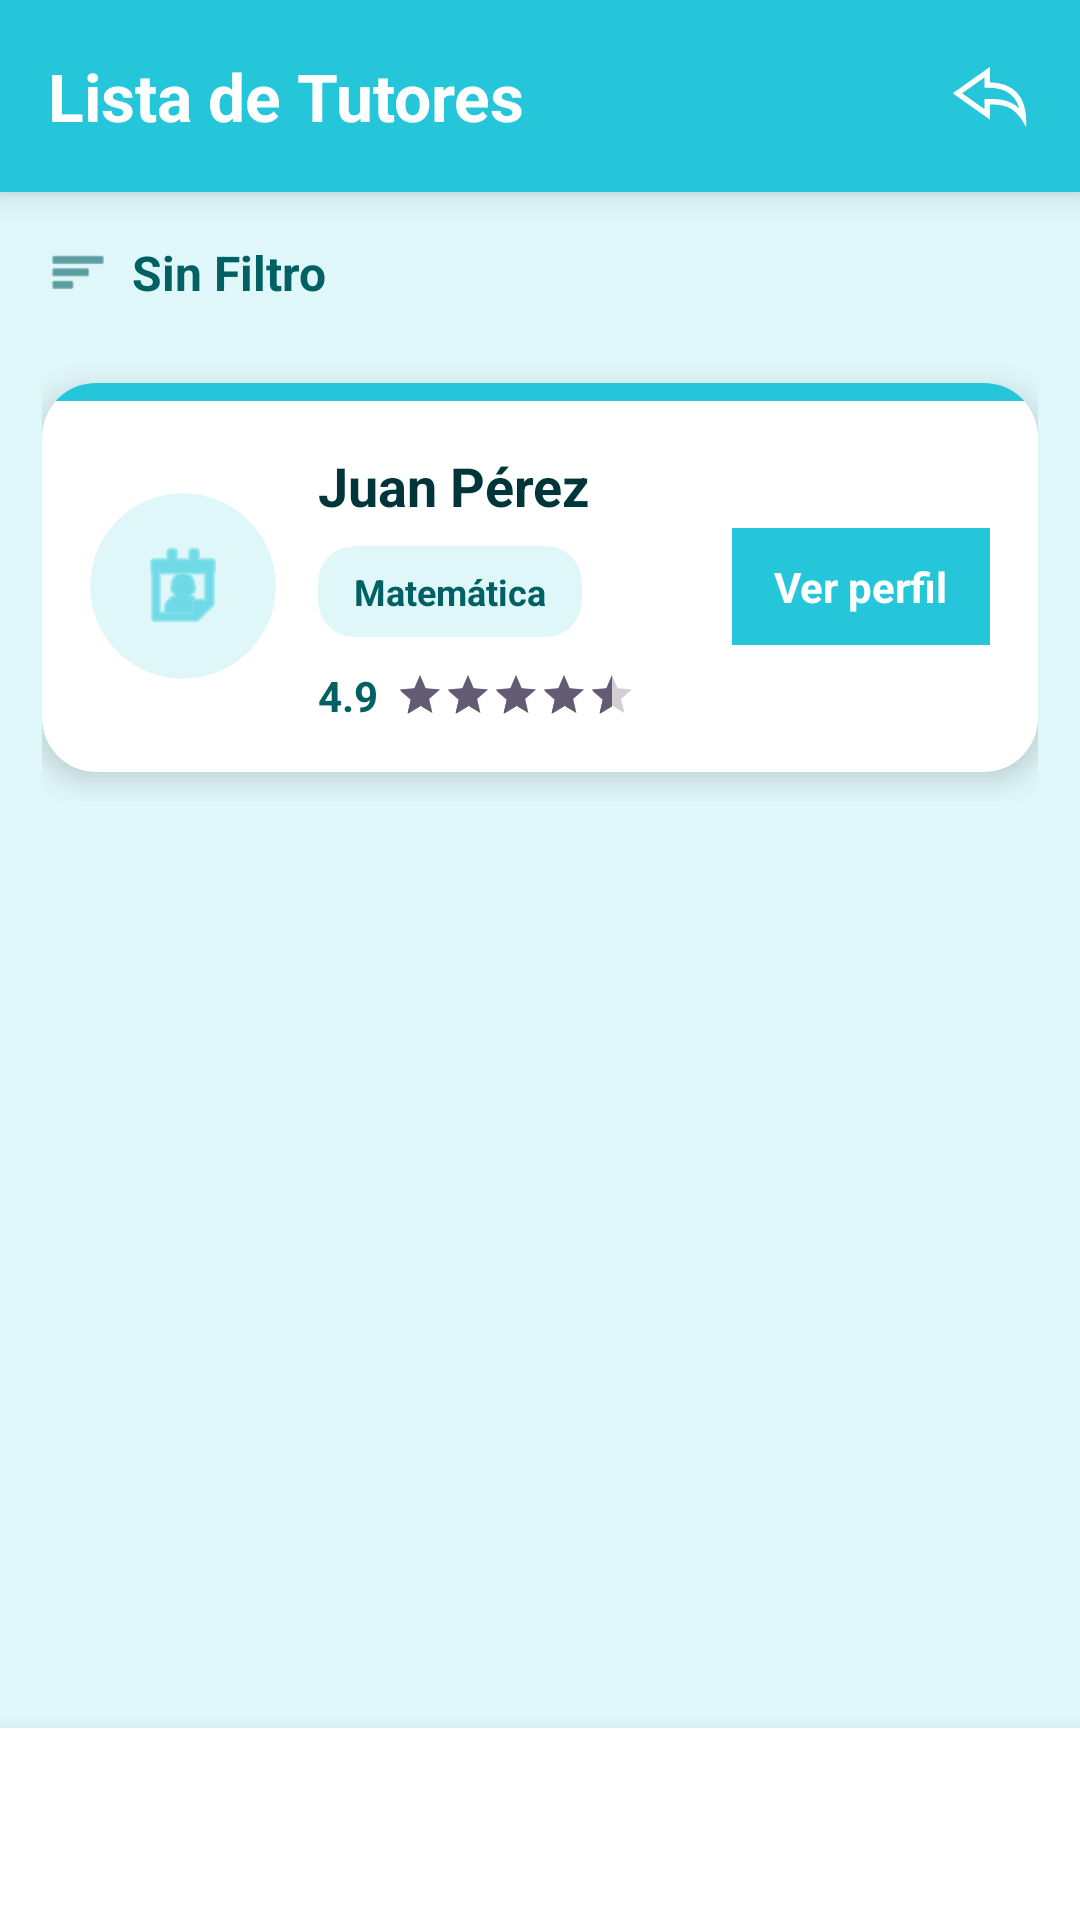

Produce the Android XML layout that renders to this screen, including the resource entries it uses.
<!-- AndroidManifest.xml: application theme Theme.Proyectomovilesgrupo3 -->
<!-- res/layout/activity_session_form.xml -->
<?xml version="1.0" encoding="utf-8"?>
<androidx.constraintlayout.widget.ConstraintLayout xmlns:android="http://schemas.android.com/apk/res/android"
    xmlns:app="http://schemas.android.com/apk/res-auto"
    xmlns:tools="http://schemas.android.com/tools"
    android:layout_width="match_parent"
    android:layout_height="match_parent"
    android:background="#E0F7FA"
    tools:context=".TutorListActivity">

    
    <androidx.constraintlayout.widget.ConstraintLayout
        android:id="@+id/topBar"
        android:layout_width="0dp"
        android:layout_height="64dp"
        android:background="#26C6DA"
        android:paddingHorizontal="16dp"
        android:elevation="6dp"
        app:layout_constraintTop_toTopOf="parent"
        app:layout_constraintStart_toStartOf="parent"
        app:layout_constraintEnd_toEndOf="parent">

        <TextView
            android:id="@+id/title"
            android:layout_width="wrap_content"
            android:layout_height="wrap_content"
            android:text="@string/tutor_list_title"
            android:textColor="#FFFFFF"
            android:textSize="22sp"
            android:textStyle="bold"
            app:layout_constraintStart_toStartOf="parent"
            app:layout_constraintTop_toTopOf="parent"
            app:layout_constraintBottom_toBottomOf="parent" />

        <ImageView
            android:id="@+id/btnBack"
            android:layout_width="28dp"
            android:layout_height="28dp"
            android:src="@drawable/back_svgrepo_com"
            android:tint="#FFFFFF"
            app:layout_constraintEnd_toEndOf="parent"
            app:layout_constraintTop_toTopOf="@id/title"
            app:layout_constraintBottom_toBottomOf="@id/title" />
    </androidx.constraintlayout.widget.ConstraintLayout>

    
    <LinearLayout
        android:id="@+id/filterRow"
        android:layout_width="0dp"
        android:layout_height="wrap_content"
        android:orientation="horizontal"
        android:gravity="center_vertical"
        android:padding="16dp"
        app:layout_constraintTop_toBottomOf="@id/topBar"
        app:layout_constraintStart_toStartOf="parent"
        app:layout_constraintEnd_toEndOf="parent">

        <ImageView
            android:layout_width="20dp"
            android:layout_height="20dp"
            android:src="@android:drawable/ic_menu_sort_by_size"
            android:tint="#006064" />

        <TextView
            android:layout_width="wrap_content"
            android:layout_height="wrap_content"
            android:text="@string/tutor_list_no_filter"
            android:textSize="16sp"
            android:textStyle="bold"
            android:textColor="#006064"
            android:layout_marginStart="8dp" />
    </LinearLayout>

    
    <ScrollView
        android:id="@+id/scrollTutors"
        android:layout_width="0dp"
        android:layout_height="0dp"
        android:paddingHorizontal="14dp"
        app:layout_constraintTop_toBottomOf="@id/filterRow"
        app:layout_constraintBottom_toTopOf="@id/bottomBar"
        app:layout_constraintStart_toStartOf="parent"
        app:layout_constraintEnd_toEndOf="parent">

        <LinearLayout
            android:id="@+id/tutorList"
            android:layout_width="match_parent"
            android:layout_height="wrap_content"
            android:orientation="vertical"
            android:paddingBottom="16dp">

            
            <androidx.cardview.widget.CardView
                android:layout_width="match_parent"
                android:layout_height="wrap_content"
                android:layout_marginVertical="10dp"
                app:cardCornerRadius="18dp"
                app:cardElevation="6dp"
                android:backgroundTint="#FFFFFF">

                <LinearLayout
                    android:layout_width="match_parent"
                    android:layout_height="wrap_content"
                    android:orientation="vertical">

                    <View
                        android:layout_width="match_parent"
                        android:layout_height="6dp"
                        android:background="#26C6DA" />

                    <LinearLayout
                        android:layout_width="match_parent"
                        android:layout_height="wrap_content"
                        android:orientation="horizontal"
                        android:padding="16dp"
                        android:gravity="center_vertical">

                        
                        <androidx.cardview.widget.CardView
                            android:layout_width="62dp"
                            android:layout_height="62dp"
                            app:cardCornerRadius="31dp"
                            app:cardElevation="0dp"
                            android:backgroundTint="#E0F7FA">

                            <ImageView
                                android:layout_width="match_parent"
                                android:layout_height="match_parent"
                                android:src="@android:drawable/ic_menu_my_calendar"
                                android:tint="#26C6DA"
                                android:padding="14dp" />
                        </androidx.cardview.widget.CardView>

                        
                        <LinearLayout
                            android:layout_width="0dp"
                            android:layout_height="wrap_content"
                            android:layout_weight="1"
                            android:orientation="vertical"
                            android:layout_marginStart="14dp">

                            <TextView
                                android:id="@+id/tutorName"
                                android:layout_width="match_parent"
                                android:layout_height="wrap_content"
                                android:text="Juan Pérez"
                                android:textSize="18sp"
                                android:textStyle="bold"
                                android:textColor="#00363A"
                                android:maxLines="1"
                                android:ellipsize="end" />

                            
                            <LinearLayout
                                android:id="@+id/subjectsStack"
                                android:layout_width="wrap_content"
                                android:layout_height="wrap_content"
                                android:orientation="vertical"
                                android:layout_marginTop="8dp">

                                <androidx.cardview.widget.CardView
                                    android:layout_width="wrap_content"
                                    android:layout_height="wrap_content"
                                    app:cardCornerRadius="12dp"
                                    app:cardElevation="0dp"
                                    android:backgroundTint="#E0F7FA">

                                    <TextView
                                        android:id="@+id/chipSubject1"
                                        android:layout_width="wrap_content"
                                        android:layout_height="wrap_content"
                                        android:text="Matemática"
                                        android:textSize="12sp"
                                        android:textStyle="bold"
                                        android:textColor="#006064"
                                        android:paddingHorizontal="12dp"
                                        android:paddingVertical="7dp"
                                        android:singleLine="true" />
                                </androidx.cardview.widget.CardView>

                            </LinearLayout>

                            
                            <LinearLayout
                                android:id="@+id/ratingRow"
                                android:layout_width="wrap_content"
                                android:layout_height="wrap_content"
                                android:layout_marginTop="10dp"
                                android:orientation="horizontal"
                                android:gravity="center_vertical">

                                <TextView
                                    android:id="@+id/txtRatingValue"
                                    android:layout_width="wrap_content"
                                    android:layout_height="wrap_content"
                                    android:text="4.9"
                                    android:textStyle="bold"
                                    android:textSize="14sp"
                                    android:textColor="#006064"
                                    android:layout_marginEnd="6dp" />

                                <RatingBar
                                    android:id="@+id/ratingBar"
                                    style="?android:attr/ratingBarStyleSmall"
                                    android:layout_width="wrap_content"
                                    android:layout_height="wrap_content"
                                    android:numStars="5"
                                    android:stepSize="0.5"
                                    android:rating="4.5"
                                    android:isIndicator="true" />
                            </LinearLayout>

                        </LinearLayout>

                        
                        <TextView
                            android:id="@+id/btnViewProfile"
                            android:layout_width="wrap_content"
                            android:layout_height="wrap_content"
                            android:text="Ver perfil"
                            android:textStyle="bold"
                            android:textColor="#FFFFFF"
                            android:paddingHorizontal="14dp"
                            android:paddingVertical="10dp"
                            android:background="#26C6DA"
                            android:layout_marginStart="10dp" />

                    </LinearLayout>

                </LinearLayout>
            </androidx.cardview.widget.CardView>

        </LinearLayout>
    </ScrollView>

    
    <LinearLayout
        android:id="@+id/bottomBar"
        android:layout_width="0dp"
        android:layout_height="64dp"
        android:gravity="center"
        android:orientation="horizontal"
        android:background="#FFFFFF"
        android:elevation="10dp"
        android:weightSum="2"
        app:layout_constraintBottom_toBottomOf="parent"
        app:layout_constraintStart_toStartOf="parent"
        app:layout_constraintEnd_toEndOf="parent">

        <ImageView
            android:id="@+id/btnList"
            android:layout_width="28dp"
            android:layout_height="28dp"
            android:layout_weight="1"
            android:src="@drawable/list_svgrepo_com"
            android:tint="#26C6DA" />

        <ImageView
            android:id="@+id/btnHome"
            android:layout_width="28dp"
            android:layout_height="28dp"
            android:layout_weight="1"
            android:src="@drawable/home_svgrepo_com"
            android:tint="#26C6DA" />
    </LinearLayout>

</androidx.constraintlayout.widget.ConstraintLayout>
<!-- resources referenced by this layout -->
<resources>
  <!-- drawable back_svgrepo_com (drawable) -->
  <vector xmlns:android="http://schemas.android.com/apk/res/android"
      android:width="800dp"
      android:height="800dp"
      android:viewportWidth="32"
      android:viewportHeight="32">
    <path
        android:strokeWidth="1"
        android:pathData="M14.389,7.956v4.374l1.056,0.01c7.335,0.071 11.466,3.333 12.543,9.944 -4.029,-4.661 -8.675,-4.663 -12.532,-4.664h-1.067v4.337l-9.884,-7.001 9.884,-7zM15.456,5.893l-12.795,9.063 12.795,9.063v-5.332c5.121,0.002 9.869,0.26 13.884,7.42 0,-4.547 -0.751,-14.706 -13.884,-14.833v-5.381z"
        android:fillColor="#000000"
        android:strokeColor="#ffffff"/>
  </vector>
  <string name="tutor_list_no_filter">Sin Filtro</string>
  <string name="tutor_list_title">Lista de Tutores</string>
  <style name="Theme.Proyectomovilesgrupo3" parent="Base.Theme.Proyectomovilesgrupo3" />
  <style name="Base.Theme.Proyectomovilesgrupo3" parent="Theme.Material3.DayNight.NoActionBar">
          
          
      </style>
</resources>
